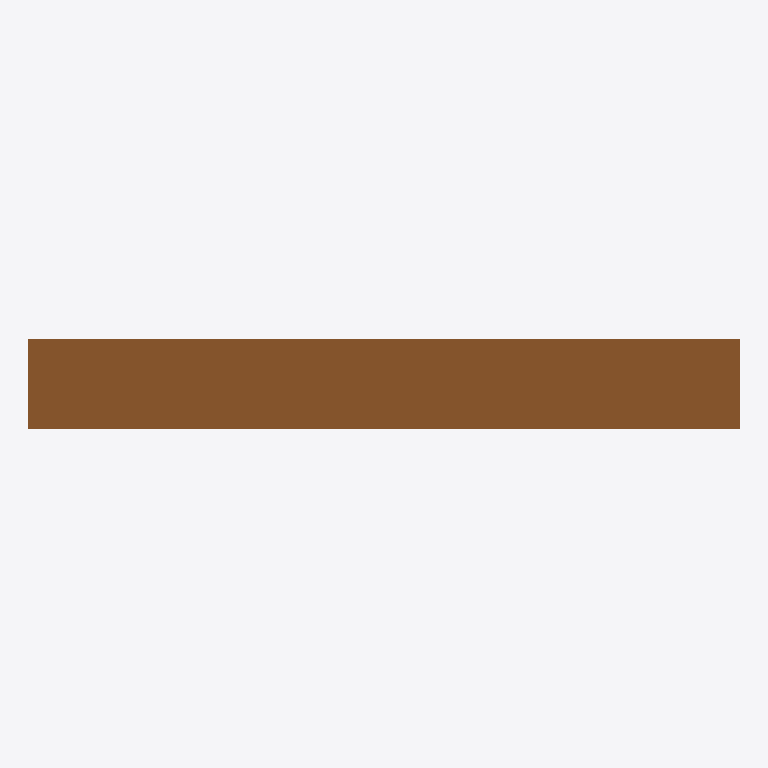
Plan cut of the same IFC building model at storey 'Ground floor' (level 0.00 m, cut at 1.40 m), seen from above with north up, elements coloured by IFC class: 1 door (brown). Cut surfaces are drawn darker.
Extent 0.9 m × 0.1 m × 2.1 m (x, y, z). Storeys (1): Ground floor at 0.00 m. Elements (1): 1 IfcDoor.

HEADER;
FILE_DESCRIPTION(('ViewDefinition [CoordinationView]'),'2;1');
FILE_NAME('D100.ifc','',('Frame Vision Studio'),('Spanvision Infra'),'','Frame Vision Studio','');
FILE_SCHEMA(('IFC4'));
ENDSEC;
DATA;
#19=IFCPROJECT('29kQCDP_0AJZbspS5t6b8S',#5,'Frame Vision Studio Export',$,$,$,$,(#17),#10);
#20=IFCSITE('1aO10vvRz_ZwwMh5dhqnab',#5,'Site',$,$,$,$,$,.ELEMENT.,$,$,$,$,$);
#21=IFCBUILDING('36A9Q0PdK2UTpXOYSQG2mY',#5,'Building',$,$,$,$,$,.ELEMENT.,$,$,$);
#22=IFCBUILDINGSTOREY('2l4pNWwW2M3CHMxoa2OOiJ',#5,'Ground floor',$,$,$,$,$,.ELEMENT.,0.0);
#39=IFCDOOR('0VzuS19sj2oQdC46eXv_Ir',#5,'Door A',$,$,#38,#36,'D100',2.1,0.9,$,$,$);
ENDSEC;
